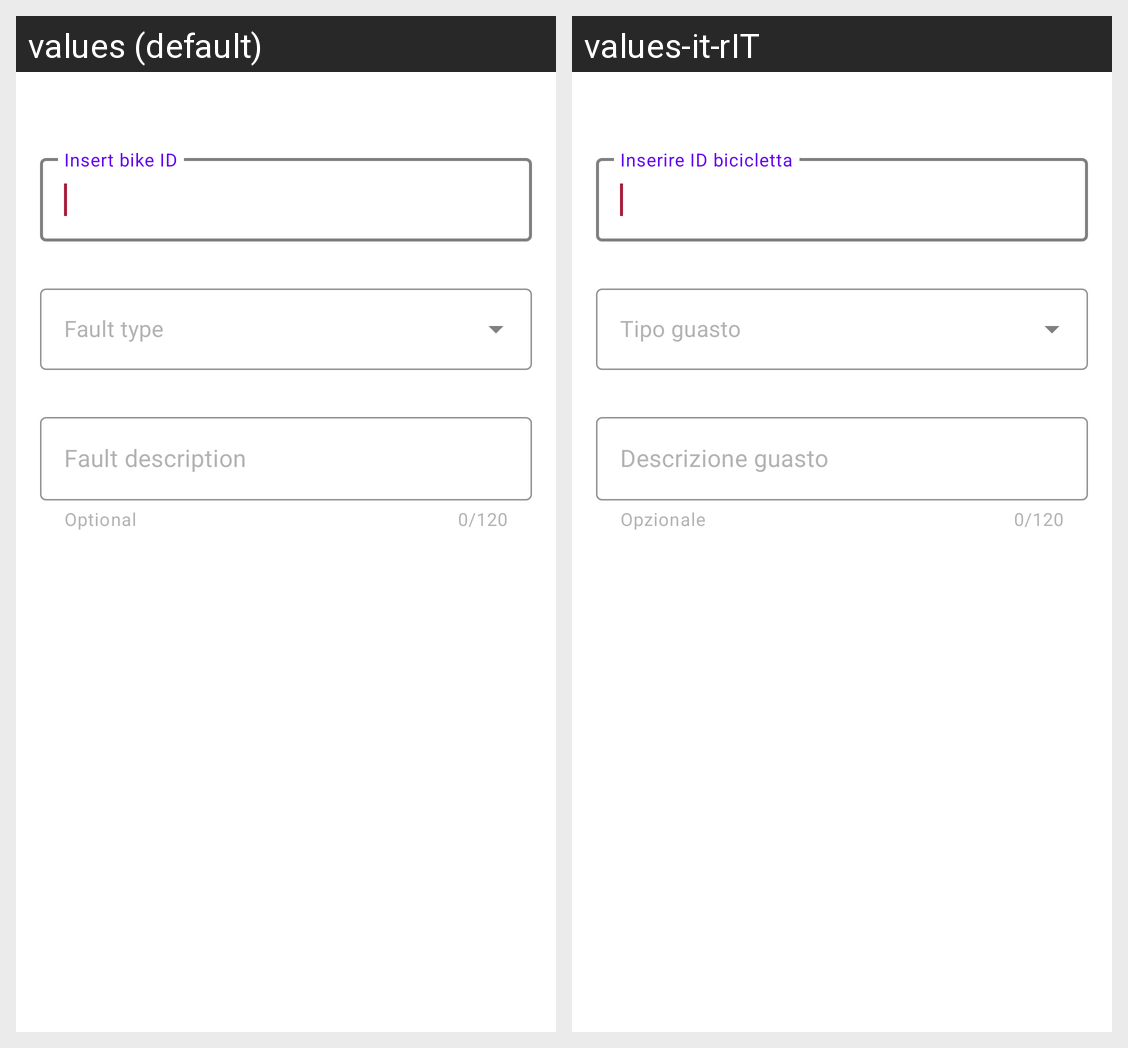

Strings drawn on this Android screen and how each of the app's shown locales translates them:
Android screen res/layout/fragment_guasti.xml rendered under 2 locales, left to right: values (default), values-it-rIT. Device: Nexus 5 (rendered at 1080×1920; each locale shown at half size, 540×960, under a caption strip naming it); theme Theme.MyApp.
Strings drawn on this screen, with the default value and each locale's value (text and hints the layout hard-codes, and strings that could not be matched under every locale, appear in the picture but are not listed):

insert_bike_id
  values: Insert bike ID
  values-it-rIT: Inserire ID bicicletta

fault_description
  values: Fault description
  values-it-rIT: Descrizione guasto

optional
  values: Optional
  values-it-rIT: Opzionale
